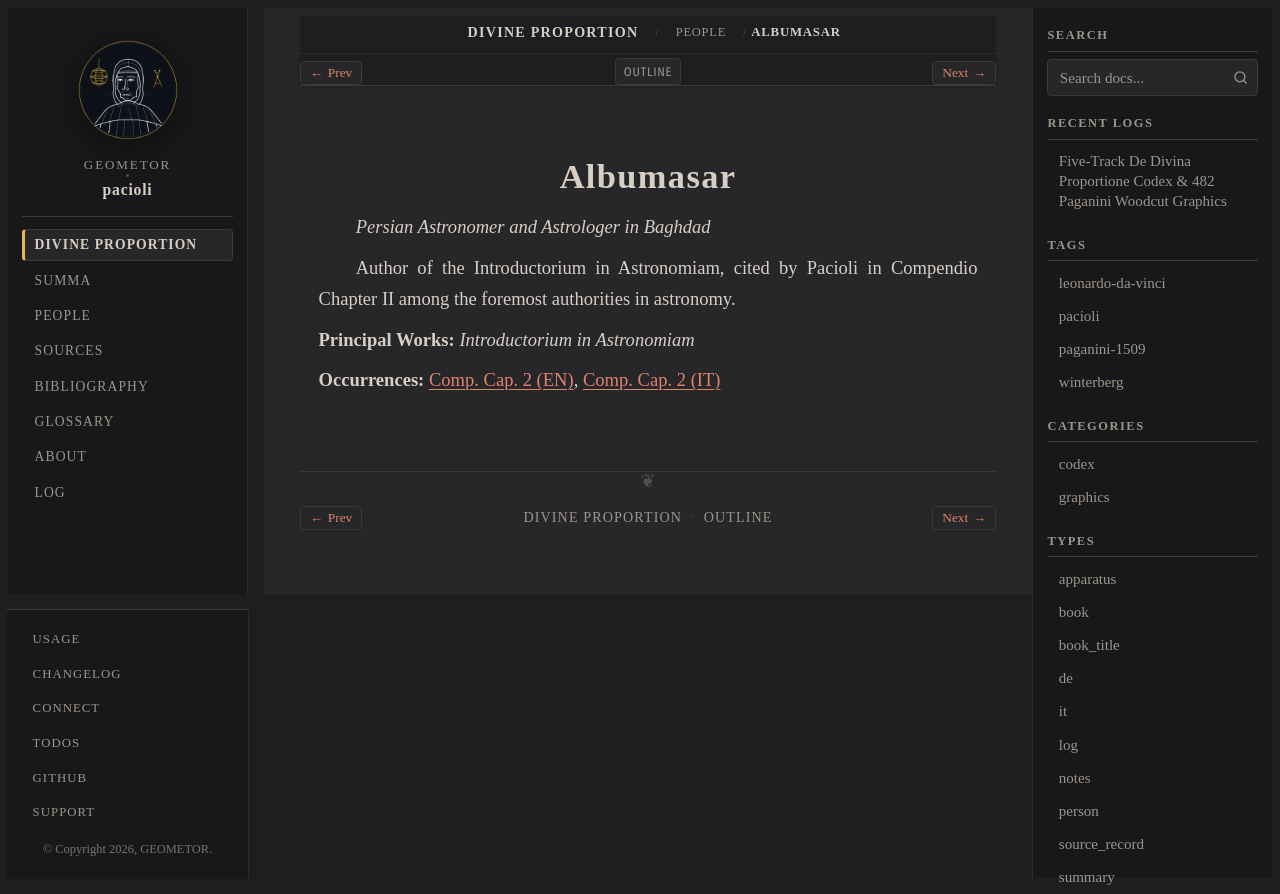

repository: geometor/pacioli · page: de_divina_proportione/people/albumasar.html · generator: sphinx

:type: person
:layout: book
:lifespan: Abū Maʿshar al-Balkhī
:excerpt: Persian Astronomer and Astrologer in Baghdad

.. _person-albumasar:

Albumasar
=========

*Persian Astronomer and Astrologer in Baghdad*

Author of the Introductorium in Astronomiam, cited by Pacioli in Compendio Chapter II among the foremost authorities in astronomy.

**Principal Works:** *Introductorium in Astronomiam*

**Occurrences:** :doc:`Comp. Cap. 2 (EN) </de_divina_proportione/compendio/cap_02/index>`, :doc:`Comp. Cap. 2 (IT) </de_divina_proportione/compendio/cap_02/it>`
